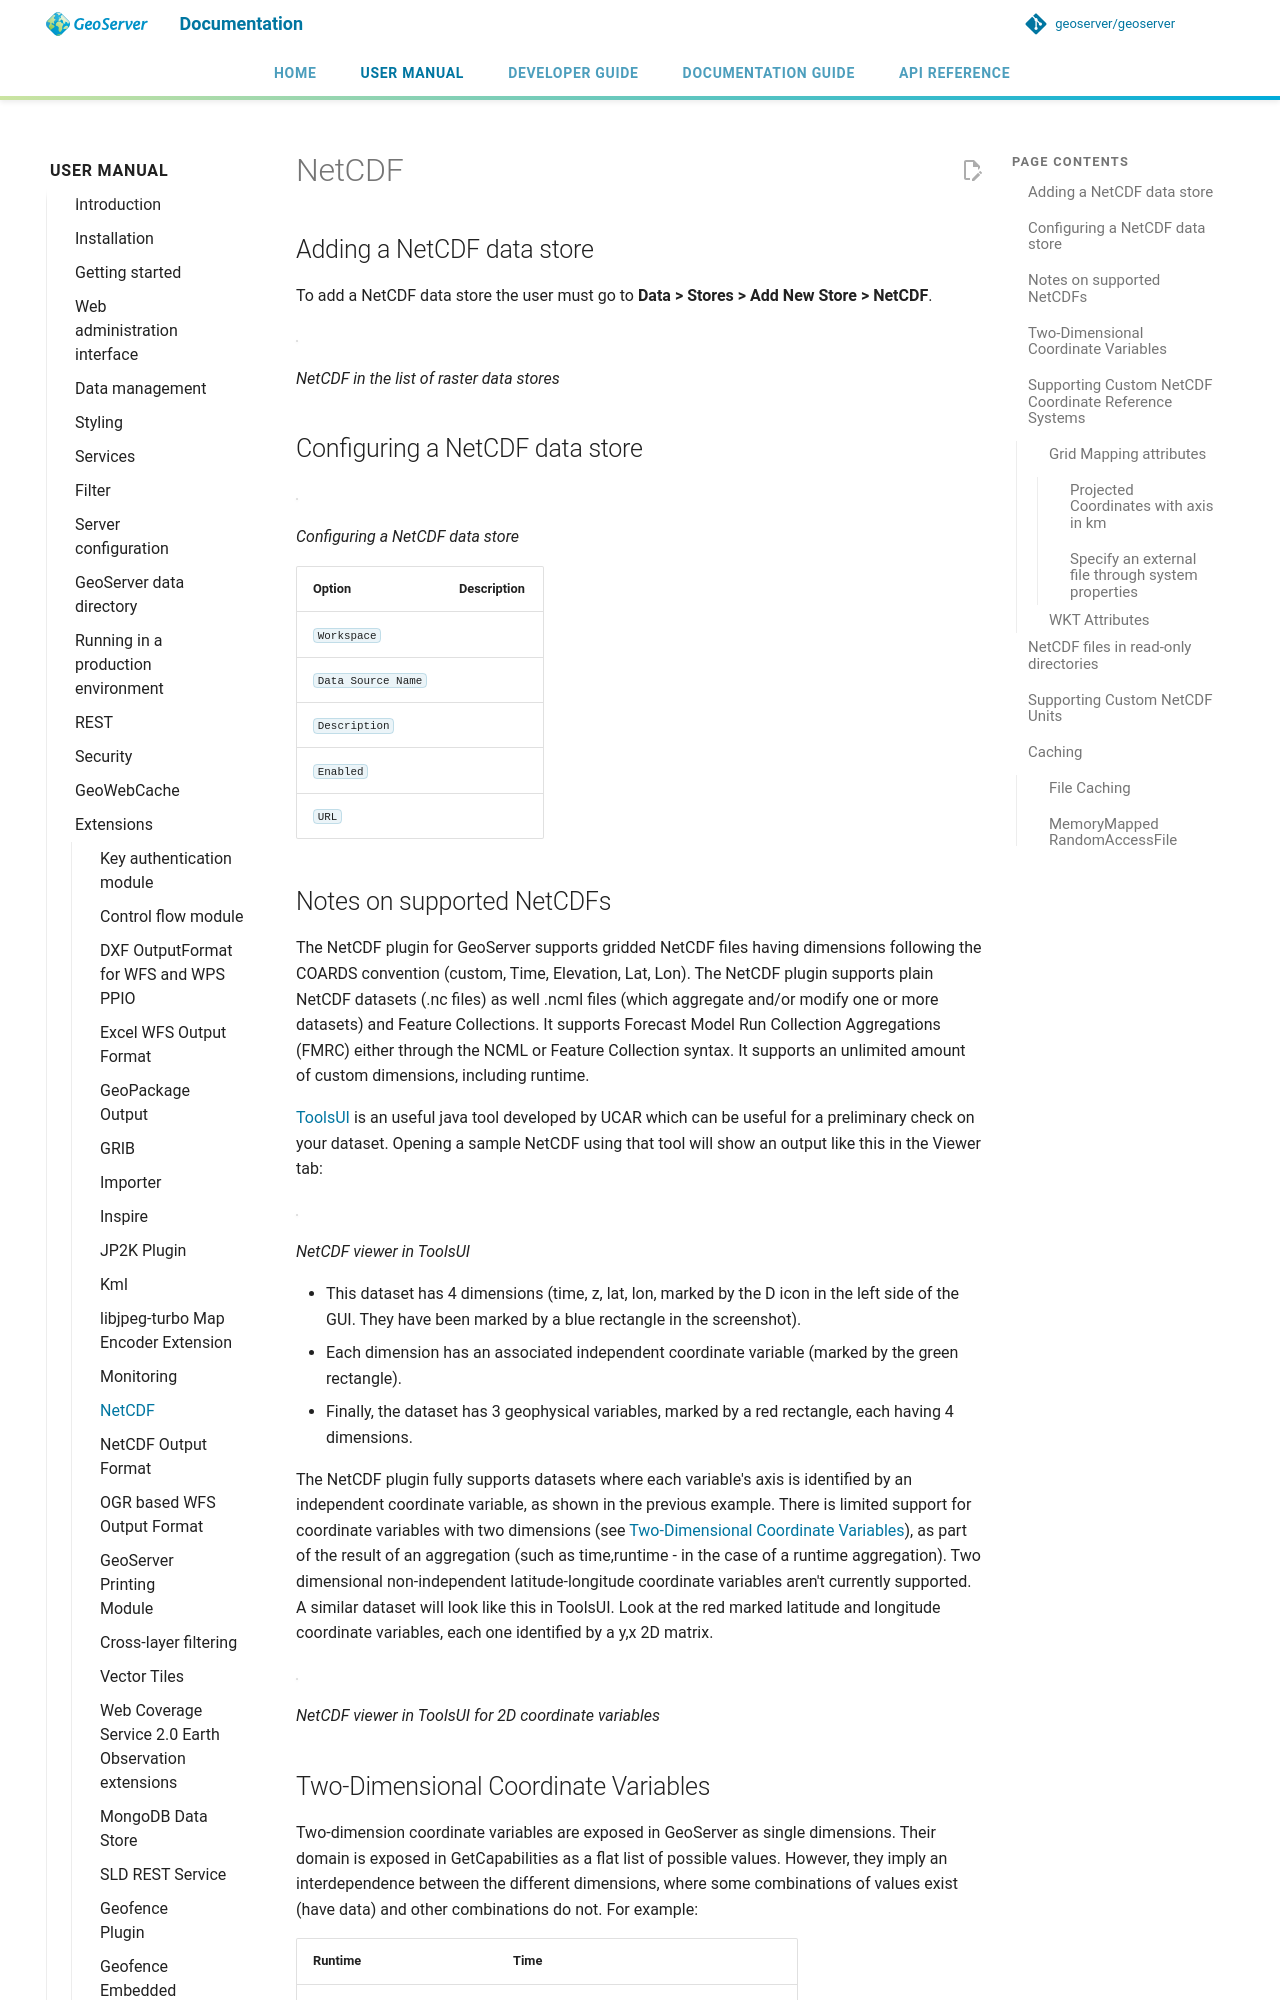

repository: petersmythe/geoserver · page: latest/en/user/extensions/netcdf/netcdf/index.html · generator: mkdocs

# NetCDF

## Adding a NetCDF data store

To add a NetCDF data store the user must go to **Data > Stores > Add New Store > NetCDF**.

![](netcdfcreate.png)

*NetCDF in the list of raster data stores*

## Configuring a NetCDF data store

![](netcdfconfigure.png)

*Configuring a NetCDF data store*

| **Option**         | **Description** |
|--------------------|-----------------|
| `Workspace`        |                 |
| `Data Source Name` |                 |
| `Description`      |                 |
| `Enabled`          |                 |
| `URL`              |                 |

## Notes on supported NetCDFs

The NetCDF plugin for GeoServer supports gridded NetCDF files having dimensions following the COARDS convention (custom, Time, Elevation, Lat, Lon). The NetCDF plugin supports plain NetCDF datasets (.nc files) as well .ncml files (which aggregate and/or modify one or more datasets) and Feature Collections. It supports Forecast Model Run Collection Aggregations (FMRC) either through the NCML or Feature Collection syntax. It supports an unlimited amount of custom dimensions, including runtime.

[ToolsUI](ftp://ftp.unidata.ucar.edu/pub/netcdf-java/v4.6/toolsUI-4.6.jar) is an useful java tool developed by UCAR which can be useful for a preliminary check on your dataset. Opening a sample NetCDF using that tool will show an output like this in the Viewer tab:

![](dataset.png)

*NetCDF viewer in ToolsUI*

- This dataset has 4 dimensions (time, z, lat, lon, marked by the D icon in the left side of the GUI. They have been marked by a blue rectangle in the screenshot).
- Each dimension has an associated independent coordinate variable (marked by the green rectangle).
- Finally, the dataset has 3 geophysical variables, marked by a red rectangle, each having 4 dimensions.

The NetCDF plugin fully supports datasets where each variable's axis is identified by an independent coordinate variable, as shown in the previous example. There is limited support for coordinate variables with two dimensions (see [Two-Dimensional Coordinate Variables](#netcdf_multidim)), as part of the result of an aggregation (such as time,runtime - in the case of a runtime aggregation). Two dimensional non-independent latitude-longitude coordinate variables aren't currently supported. A similar dataset will look like this in ToolsUI. Look at the red marked latitude and longitude coordinate variables, each one identified by a y,x 2D matrix.

![](dataset2dcoords.png)

*NetCDF viewer in ToolsUI for 2D coordinate variables*
